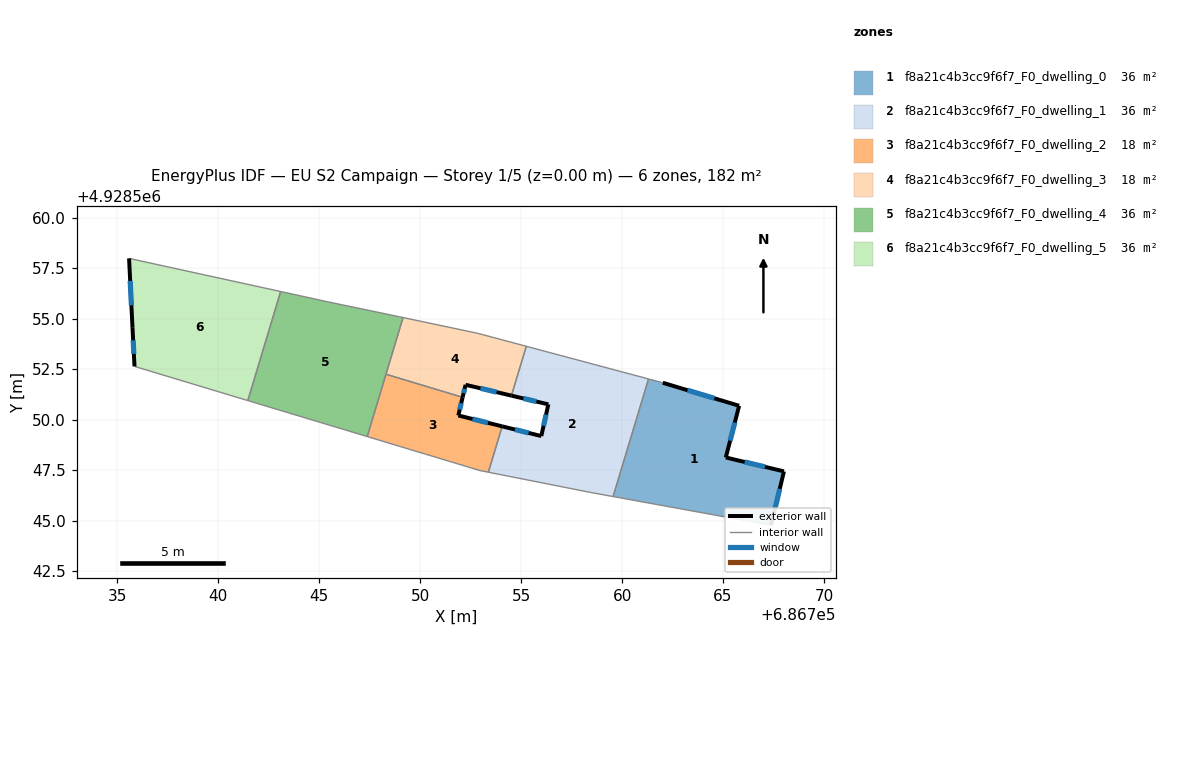
=== STOREY PLAN SPEC (per zone: floor XY polygon, exterior-wall plan segments, windows/doors) ===
zone 1: f8a21c4b3cc9f6f7_F0_dwelling_0  (36.4 m²)
  floor: (686767.38, 4928544.76) (686768.02, 4928547.43) (686765.14, 4928548.12) (686765.80, 4928550.68) (686762.02, 4928551.83) (686761.31, 4928552.01) (686759.56, 4928546.19)
  exterior wall: (686768.02, 4928547.43) – (686767.38, 4928544.76)  [2.7 m]
    window: (686767.81, 4928546.57) – (686767.59, 4928545.63)  [1.0 m²]
  exterior wall: (686762.02, 4928551.83) – (686765.80, 4928550.68)  [3.9 m]
    window: (686763.24, 4928551.46) – (686764.57, 4928551.05)  [1.5 m²]
  exterior wall: (686765.80, 4928550.68) – (686765.14, 4928548.12)  [2.6 m]
    window: (686765.58, 4928549.86) – (686765.35, 4928548.95)  [1.0 m²]
  exterior wall: (686765.14, 4928548.12) – (686768.02, 4928547.43)  [3.0 m]
    window: (686766.07, 4928547.90) – (686767.08, 4928547.66)  [1.1 m²]
  interior walls: 3
zone 2: f8a21c4b3cc9f6f7_F0_dwelling_1  (36.4 m²)
  floor: (686759.56, 4928546.19) (686761.31, 4928552.01) (686755.26, 4928553.63) (686754.52, 4928551.19) (686756.35, 4928550.75) (686756.00, 4928549.18) (686754.06, 4928549.67) (686753.38, 4928547.39) (686758.44, 4928546.39)
  exterior wall: (686754.06, 4928549.67) – (686756.00, 4928549.18)  [2.0 m]
    window: (686754.69, 4928549.51) – (686755.37, 4928549.34)  [0.7 m²]
  exterior wall: (686756.00, 4928549.18) – (686756.35, 4928550.75)  [1.6 m]
    window: (686756.11, 4928549.69) – (686756.23, 4928550.25)  [0.6 m²]
  exterior wall: (686756.35, 4928550.75) – (686754.52, 4928551.19)  [1.9 m]
    window: (686755.76, 4928550.90) – (686755.11, 4928551.05)  [0.7 m²]
  interior walls: 6
zone 3: f8a21c4b3cc9f6f7_F0_dwelling_2  (18.2 m²)
  floor: (686753.38, 4928547.39) (686754.06, 4928549.67) (686751.89, 4928550.21) (686752.10, 4928551.11) (686748.31, 4928552.25) (686747.38, 4928549.16) (686752.96, 4928547.48)
  exterior wall: (686752.10, 4928551.11) – (686751.89, 4928550.21)  [0.9 m]
    window: (686752.03, 4928550.81) – (686751.96, 4928550.50)  [0.3 m²]
  exterior wall: (686751.89, 4928550.21) – (686754.06, 4928549.67)  [2.2 m]
    window: (686752.59, 4928550.03) – (686753.36, 4928549.84)  [0.8 m²]
  interior walls: 5
zone 4: f8a21c4b3cc9f6f7_F0_dwelling_3  (18.2 m²)
  floor: (686754.52, 4928551.19) (686755.26, 4928553.63) (686752.85, 4928554.28) (686749.15, 4928555.06) (686748.31, 4928552.25) (686752.10, 4928551.11) (686752.25, 4928551.72)
  exterior wall: (686752.25, 4928551.72) – (686752.10, 4928551.11)  [0.6 m]
    window: (686752.20, 4928551.52) – (686752.15, 4928551.31)  [0.2 m²]
  exterior wall: (686754.52, 4928551.19) – (686752.25, 4928551.72)  [2.3 m]
    window: (686753.78, 4928551.36) – (686752.98, 4928551.55)  [0.9 m²]
  interior walls: 5
zone 5: f8a21c4b3cc9f6f7_F0_dwelling_4  (36.4 m²)
  floor: (686747.38, 4928549.16) (686749.15, 4928555.06) (686748.97, 4928555.09) (686745.47, 4928555.83) (686743.09, 4928556.34) (686741.46, 4928550.94)
  interior walls: 7
zone 6: f8a21c4b3cc9f6f7_F0_dwelling_5  (36.4 m²)
  floor: (686741.46, 4928550.94) (686743.09, 4928556.34) (686735.58, 4928557.99) (686735.75, 4928554.54) (686735.85, 4928552.63)
  exterior wall: (686735.85, 4928552.63) – (686735.75, 4928554.54)  [1.9 m]
    window: (686735.82, 4928553.25) – (686735.78, 4928553.93)  [0.7 m²]
  exterior wall: (686735.75, 4928554.54) – (686735.58, 4928557.99)  [3.4 m]
    window: (686735.69, 4928555.66) – (686735.63, 4928556.87)  [1.3 m²]
  interior walls: 3

=== DERIVED (storey summary) ===
Building: EU S2 Campaign
Storey: 1 of 5  (floor level z = 0.00 m)
Storey gross floor area: 182.0 m²
Zones on this storey: 6
  - f8a21c4b3cc9f6f7_F0_dwelling_0: floor 36.4 m²; exterior wall 12.3 m (36.9 m²); 4 window(s) 4.6 m²; WWR 12.4%
  - f8a21c4b3cc9f6f7_F0_dwelling_1: floor 36.4 m²; exterior wall 5.5 m (16.4 m²); 3 window(s) 2.0 m²; WWR 12.4%
  - f8a21c4b3cc9f6f7_F0_dwelling_2: floor 18.2 m²; exterior wall 3.2 m (9.5 m²); 2 window(s) 1.2 m²; WWR 12.4%
  - f8a21c4b3cc9f6f7_F0_dwelling_3: floor 18.2 m²; exterior wall 3.0 m (8.9 m²); 2 window(s) 1.1 m²; WWR 12.4%
  - f8a21c4b3cc9f6f7_F0_dwelling_4: floor 36.4 m²
  - f8a21c4b3cc9f6f7_F0_dwelling_5: floor 36.4 m²; exterior wall 5.4 m (16.1 m²); 2 window(s) 2.0 m²; WWR 12.4%
Zone adjacency (shared interzone walls):
  - f8a21c4b3cc9f6f7_F0_dwelling_0 ↔ f8a21c4b3cc9f6f7_F0_dwelling_1
  - f8a21c4b3cc9f6f7_F0_dwelling_1 ↔ f8a21c4b3cc9f6f7_F0_dwelling_2
  - f8a21c4b3cc9f6f7_F0_dwelling_1 ↔ f8a21c4b3cc9f6f7_F0_dwelling_3
  - f8a21c4b3cc9f6f7_F0_dwelling_2 ↔ f8a21c4b3cc9f6f7_F0_dwelling_3
  - f8a21c4b3cc9f6f7_F0_dwelling_2 ↔ f8a21c4b3cc9f6f7_F0_dwelling_4
  - f8a21c4b3cc9f6f7_F0_dwelling_3 ↔ f8a21c4b3cc9f6f7_F0_dwelling_4
  - f8a21c4b3cc9f6f7_F0_dwelling_4 ↔ f8a21c4b3cc9f6f7_F0_dwelling_5